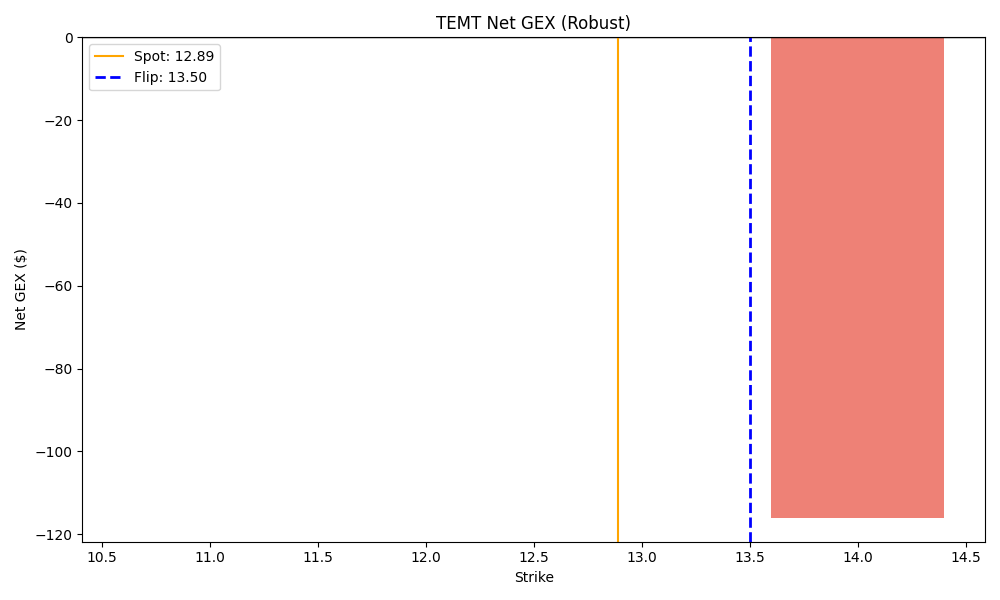

Values plotted in this chart, from the file beside it:
strike, call_gex, put_gex, net_gex
11.0, 0.0, 0.0, 0.0
12.0, 0.0, 0.0, 0.0
13.0, 0.0, 0.0, 0.0
14.0, 0.0, 116, -116
